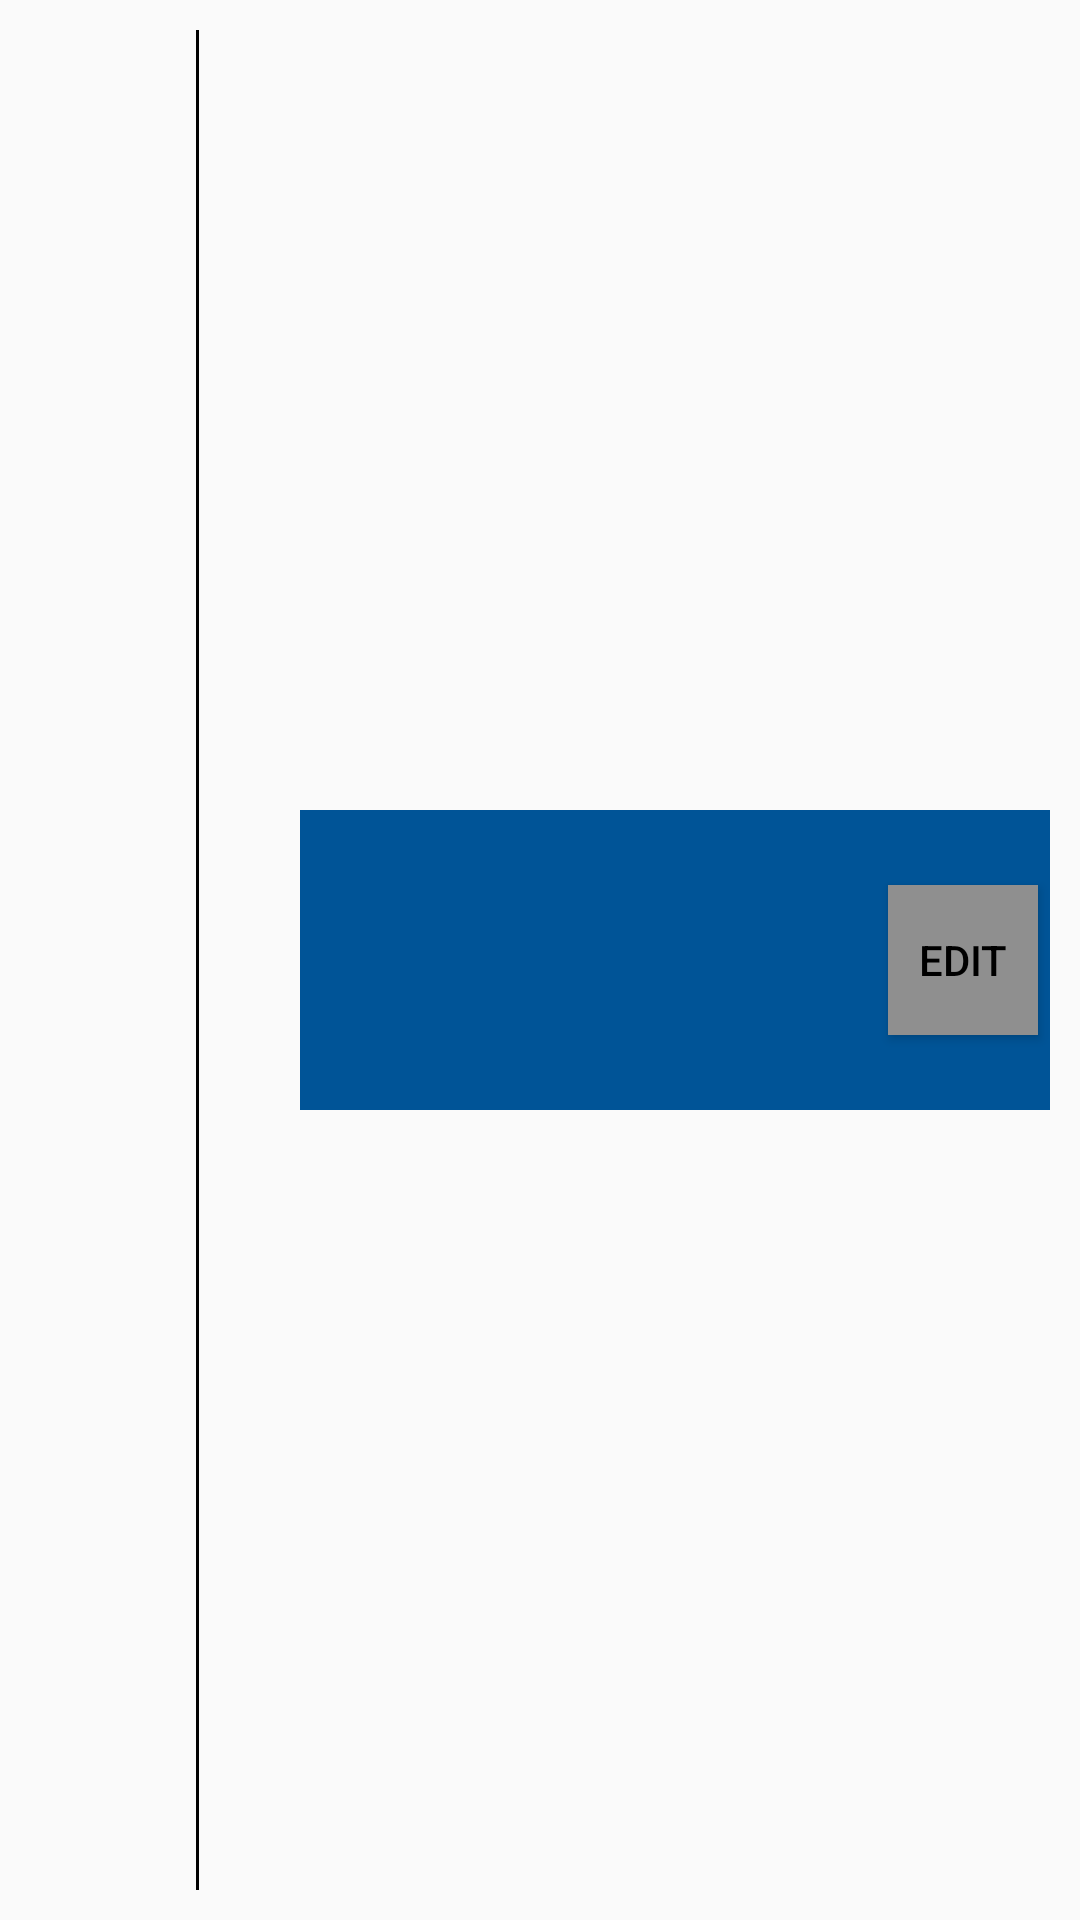

Android layout source for this screen:
<!-- AndroidManifest.xml: application theme Theme.AppCompat.Light.NoActionBar -->
<!-- res/layout/edit_item_layout.xml -->
<?xml version="1.0" encoding="utf-8"?>
<androidx.constraintlayout.widget.ConstraintLayout
    xmlns:android="http://schemas.android.com/apk/res/android"
    xmlns:app="http://schemas.android.com/apk/res-auto"
    xmlns:tools="http://schemas.android.com/tools"
    android:layout_width="400dp"
    android:layout_height="120dp">

    <androidx.constraintlayout.widget.ConstraintLayout
        android:id="@+id/editItemConstraintLayout"
        android:layout_width="250dp"
        android:layout_height="100dp"
        android:layout_margin="10dp"
        android:layout_marginEnd="16dp"
        android:background="@color/dark_blue"
        app:layout_constraintBottom_toBottomOf="parent"
        app:layout_constraintEnd_toEndOf="parent"
        app:layout_constraintTop_toTopOf="parent">

        <TextView
            android:id="@+id/editItemTitle"
            android:layout_width="wrap_content"
            android:layout_height="wrap_content"
            android:textColor="@color/white"
            app:layout_constraintBottom_toBottomOf="parent"
            app:layout_constraintEnd_toStartOf="@+id/editItemButton"
            app:layout_constraintStart_toEndOf="@+id/editItemCategorySymbol"
            app:layout_constraintTop_toTopOf="parent" />

        <ImageView
            android:id="@+id/editItemCategorySymbol"
            android:contentDescription="@string/categoryImageText"
            android:layout_width="58dp"
            android:layout_height="58dp"
            android:layout_marginStart="4dp"
            app:layout_constraintBottom_toBottomOf="parent"
            app:layout_constraintStart_toStartOf="parent"
            app:layout_constraintTop_toTopOf="parent"
            tools:srcCompat="@tools:sample/avatars" />

        <Button
            android:id="@+id/editItemButton"
            android:layout_width="50dp"
            android:layout_height="50dp"
            android:layout_marginEnd="4dp"
            android:background="@color/gray"
            android:text="@string/editText"
            android:textColor="#000"
            app:layout_constraintBottom_toBottomOf="parent"
            app:layout_constraintEnd_toEndOf="parent"
            app:layout_constraintTop_toTopOf="parent" />
    </androidx.constraintlayout.widget.ConstraintLayout>

    <TextView
        android:id="@+id/editItemTimeText"
        android:layout_width="wrap_content"
        android:layout_height="wrap_content"
        app:layout_constraintBottom_toBottomOf="parent"
        app:layout_constraintEnd_toStartOf="@+id/editItemConstraintLayout"
        app:layout_constraintHorizontal_bias="0.314"
        app:layout_constraintStart_toStartOf="parent"
        app:layout_constraintTop_toTopOf="parent"
        app:layout_constraintVertical_bias="0.504" />

    <View
        android:layout_width="1dp"
        android:layout_height="match_parent"
        android:layout_marginVertical="10dp"
        android:background="@android:color/background_dark"
        app:layout_constraintEnd_toStartOf="@+id/editItemConstraintLayout"
        app:layout_constraintStart_toEndOf="@+id/editItemTimeText"
        tools:layout_editor_absoluteY="10dp" />

</androidx.constraintlayout.widget.ConstraintLayout>
<!-- resources referenced by this layout -->
<resources>
  <color name="dark_blue">#005497</color>
  <color name="gray">#8f8f8f</color>
  <color name="white">#FFFFFFFF</color>
  <string name="categoryImageText">Category Image</string>
  <string name="editText">Edit</string>
</resources>
